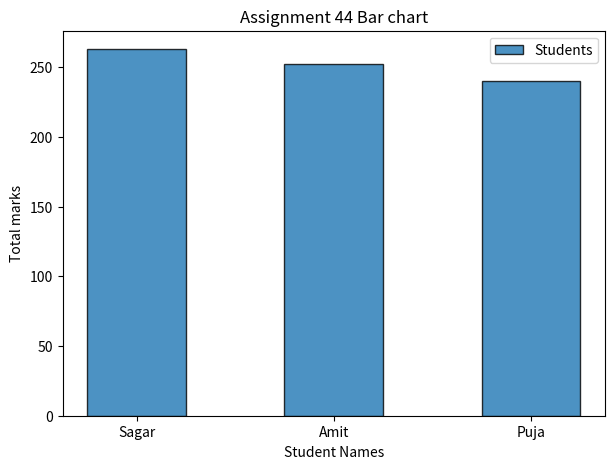
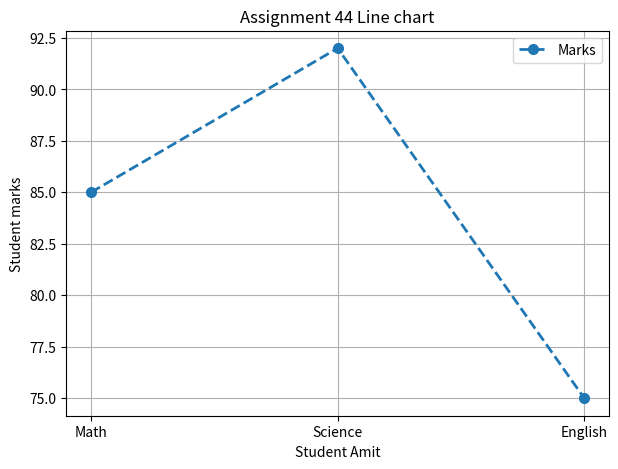
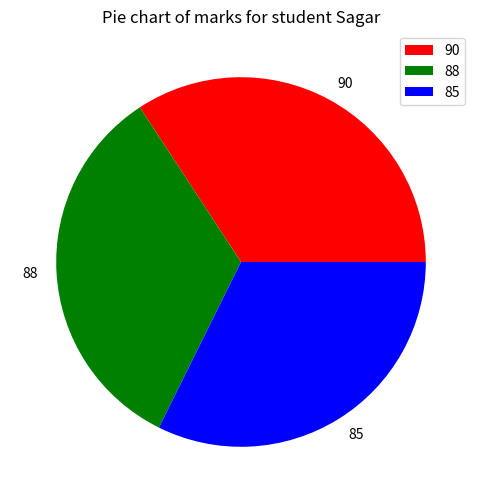

Reproduce these figures in Python, in order.
import numpy as np
import pandas as pd
import matplotlib.pyplot as plt

def main():
    border = "-"*50
    data = {
        "Name": ["Amit", "Sagar", "Pooja"],
        "Math": [85, 90, 78],
        "Science": [92, 88, 80],
        "English": [75, 85, 82]
    }


    dataframe = pd.DataFrame(data)
    print("Data is : ")
    print(dataframe)
    print(border)

    print("Adding \"Total\" column for total of all marks in dataframe: ")
    print(border)
    dataframe["Total"] = dataframe[["Math", "Science", "English"]].sum(axis=1)
    print(border)
    

    print("Change the name \"Pooja\" to \"Puja\" : ")
    print(border)
    
    for i in range(len(dataframe)):
        for j in range(len(dataframe.columns)):
            if dataframe.columns[j] == "Name":
                if dataframe.iat[i, j] == "Pooja":
                    dataframe.iat[i, j] = "Puja"

    print(dataframe)
    print(border)

    print("Sorting the dataframe by Total column in descending order : ")

    dataframe = dataframe.sort_values(by=["Total"], ascending=False)
    print(dataframe)

    print(border)

    print("Create a bar plot of Student names vs total marks")
    print(border)
    plt.figure(figsize=(7,5))

    plt.bar(
        dataframe["Name"],
        dataframe["Total"],
        width=0.5,
        edgecolor = "black",
        linewidth = 1,
        alpha = 0.8,
        label = "Students"
    )

    plt.title("Assignment 44 Bar chart")
    plt.xlabel("Student Names")
    plt.ylabel("Total marks")
    plt.legend()
    #plt.show()

    print("Create a line chart of marks for Amit")
    print(border)
    print(dataframe.iloc[1][["Name"]])
    print(dataframe.iloc[1][["Math", "Science", "English"]])

    plt.figure(figsize=(7,5))

    plt.plot(
        dataframe.iloc[1][["Math", "Science", "English"]],
        marker = "o",
        linestyle = "--",
        linewidth=2,
        markersize = 7,
        label="Marks"

    )

    plt.title("Assignment 44 Line chart")
    plt.xlabel("Student Amit")
    plt.ylabel("Student marks")
    plt.grid()
    plt.legend()
    #plt.show()

    data2 = {
        "Name": ["Amit", "Sagar", "Pooja"],
        "Math": [np.nan, 76, 88],
        "Science": [91, np.nan, 85]
    }

    

    dataframe2 = pd.DataFrame(data2)

    print("Data with missing values")
    print(dataframe2)
    print(border)

    dataframe2["Math"] = dataframe2["Math"].fillna(dataframe2["Math"].mean())
    dataframe2["Science"] = dataframe2["Science"].fillna(dataframe2["Science"].mean())

    print("Updated dataframe")
    print(dataframe2)
    print(border)
    
    print("Dropping the English column from original dataframe")
    print(border)
    dataframe = dataframe.drop(columns=["English"])

    print("Origional Dataframe")
    print(dataframe)

    print("Dataframe shape is : ", dataframe.shape)

    print(border)

    print("Min max scalling for Math feature: ")

    #   x = x - minX / maxX - minX;


    math_min = np.min(dataframe["Math"])
    math_max = np.max(dataframe["Math"])

    min_max_scale = {}

    for d in dataframe["Math"]:
        scaling = (d - math_min) / (math_max - math_min)
        print(scaling)
        min_max_scale[d] = scaling
    print(min_max_scale)
    print("Normalization of Math feature using min max scaling is : ")

    for scale in min_max_scale.keys():
        print(f"Score {scale} has scaling of : {min_max_scale[scale]}")

    print(border)

    print("Create Gender column : ")
    print(border)
    dataframe.insert(1, "Gender", ["Male", "Male", "Female"])
    print(dataframe)
    print(border)

    """ print("Perform one hot encoding on Gender column : ")

     dataframe = pd.get_dummies(dataframe, columns=["Gender"], drop_first= True, dtype=int)

    print("One hot encoding has been performed on Gender column : ")
    print(dataframe)
    print(border) """

    print("Group student by Gender: ") 
    print(border)
    data = dataframe.groupby(by=["Gender"])["Total"].mean()

    print("Average mark per Gender group : ")
    print(data)
    print(border)

    print("Plot a pie chart: ")

    data = {
        "Name": ["Amit", "Sagar", "Pooja"],
        "Math": [85, 90, 78],
        "Science": [92, 88, 80],
        "English": [75, 85, 82]
    }
    
    dataframe = pd.DataFrame(data)
    print("Data is: ")
    print(dataframe)
    print(border)

    plt.figure(figsize=(7,6))
    data = dataframe.iloc[1][["Math", "Science", "English"]]
    data.plot.pie(

        colors=["r", "g", "b"],
        labels=[dataframe.iloc[1]["Math"], dataframe.iloc[1]["Science"], dataframe.iloc[1]["English"]]
    )

    plt.title("Pie chart of marks for student Sagar")
    plt.legend()
    plt.show()
    print(border)

    print("Adding \"Total\" column for total of all marks in dataframe: ")
    print(border)
    dataframe["Total"] = dataframe[["Math", "Science", "English"]].sum(axis=1)
    print(dataframe)
    print(border)

    print("Adding status column : marks >= 250 : pass else fail: ")
    print(border)
    for i in range(len(dataframe["Total"])):
        if dataframe["Total"][i] >= 250:
            dataframe.loc[i, "Status"] = "Pass"
        else:
            dataframe.loc[i, "Status"] = "Fail"
    
    print(dataframe)
    print(border)

    print("Number of student passed are : ", len(dataframe.loc[dataframe["Status"] == "Pass"]))
    print(border)

    print("Exporting dataframe to CSV file : ")
    print(border)
    dataframe.to_csv("Dataframe.csv")
    print("Dataframe exported to CSV")
    print(border)
    
    
if __name__ == "__main__":
    main()
